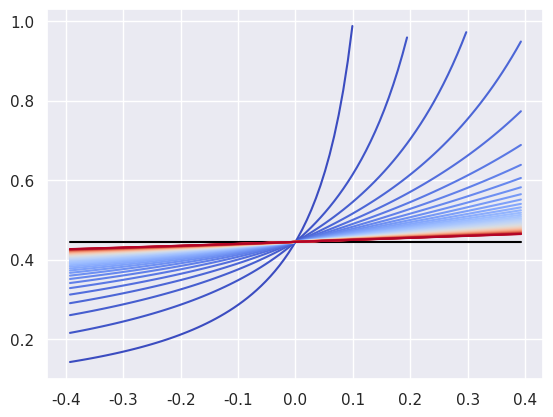

Reproduce this figure in Python. (Note: this script raises an exception after producing the figure.)
from typing import Tuple, List

import matplotlib
import matplotlib.pyplot as plt
import numpy as np
import seaborn as sns
from scipy.integrate import odeint


class Pipe:
    def __init__(self, delta_h: float, c: float, theta: float, length: float) -> None:
        self.delta_h = delta_h
        self.c = c
        self.theta = theta
        self.length = length
        self.delta_z = length * np.sin(theta)

    def fill_numerically(self, t: np.ndarray, plot=False) -> Tuple[np.ndarray, np.ndarray]:
        def derivative_with_height(x, t, delta_h, delta_z, c):
            return np.sqrt((delta_h - delta_z) / c / x)

        def derivative(x, t, delta_h, c, theta):
            deriv = np.sqrt(delta_h / c / x - np.sin(theta) / c)
            # print(f"derivative at time t: {t} is {deriv}")
            return deriv

        # set to be really small number so we don't get divide by 0 errors
        # x: np.ndarray = odeint(derivative, 1e-7, t, args=(self.delta_h, self.c, self.theta))
        x: np.ndarray = odeint(derivative_with_height, 1e-7, t, args=(self.delta_h, self.delta_z, self.c))

        if plot:
            print("Plotting...")
            plt.plot(t, x, 'r')
            # plt.plot(t, t, 'b', label="initial velocity")
            plt.xlabel('time')
            plt.ylabel('position of water front')
            plt.legend()
            plt.title("Position of water front over time")
            plt.show()

        return t, x

    def plot_flat_vs_angled(self, t: np.ndarray):
        t_angled, x_angled = self.fill_numerically(t, False)
        x_angled = x_angled.reshape(-1)

        constant = (9 / 4 * self.delta_h / self.c) ** (1 / 3)
        t_flat, x_flat = t, t ** (2 / 3) * constant

        # print(x_flat.shape, x_angled.shape)
        # print(x_flat - x_angled)

        plt.plot(t_angled, x_angled, 'r', label="angled")
        plt.plot(t_angled, x_flat, 'b', label="flat")
        plt.plot(t, np.abs(x_flat - x_angled), 'g', label="difference")
        plt.xlabel('time')
        plt.ylabel('position of water front')
        plt.legend()
        plt.title("Position of water front over time")
        plt.show()

    def numerically_calculate_equivalent_length(self, should_print=False, constant_slope=False) -> Tuple[
        float, float, float, float]:
        """
        Calculate the equivalent pipe length given the original length, c, angle of incline,
        and change in head.
        Assume that the pipe doesn't take longer than 3 minutes to fill.

        :return: tuple of original pipe length, equivalent length, original incline, equivalent incline
        """
        # numerically fill pipe
        # Note: There is a lot of numerical instability here and we might have to sample a lot of points to get decent
        # results. Also need to test with reasonable numbers
        t = np.linspace(0, 3 * 60, 10000)
        t, x = self.fill_numerically(t, False)
        x = x.reshape(-1)

        # roughly calculate the time it takes to fill through linear interpolation
        tau = np.interp(self.length, x, t)

        # calculate equivalent stats
        velocity_eq = self.length / tau
        if constant_slope:
            length_eq = self.delta_h / (np.sin(self.theta) + self.c * (velocity_eq ** 2))
        else:
            length_eq = (self.delta_h - self.delta_z) / self.c / (velocity_eq ** 2)

        theta_eq = np.arcsin(self.delta_z / length_eq)
        if should_print:
            print(f"delta_h: {self.delta_h}, c: {self.c}, theta_o: {self.theta}, length_o: {self.length}, theta_e: "
                  f"{theta_eq}, length_eq: {length_eq}")

        return self.length, length_eq, self.theta, theta_eq


class Experimenter:
    def __init__(self, thetas: np.ndarray, heads: np.ndarray = np.array([10.]),
                 cs: List[float] = [1]):
        """
        Warnings are fine since init is only run once

        :param lengths: list of original lengths
        :param thetas: list of different angles
        :return: nothing, but it plots the effect of different angles and original lengths and prints info
        """
        self.thetas = thetas
        self.heads = heads
        self.cs = cs

    def run_numerical_experiments(self, c=0.03, default_length=10, should_print=False, constant_slope=False):
        flat_equivalent = (2 / 3) ** 2

        l_eqs = [[Pipe(delta_h, c, theta, default_length).numerically_calculate_equivalent_length(should_print,
                                                                                                  constant_slope)[1] for
                  theta in
                  self.thetas] for delta_h in self.heads]

        # set seaborn theme
        cmap = sns.color_palette("coolwarm", as_cmap=True)
        sns.set_theme()

        # need to find max and min head for scaling colours
        norm = matplotlib.colors.Normalize(vmin=np.min(self.heads), vmax=np.max(self.heads))

        # plot equivalent length ratio vs radians
        plt.plot(self.thetas, [flat_equivalent for _ in self.thetas], c="black", label="Flat Pipe Equivalent")
        for index, delta_h in enumerate(self.heads):
            plt.plot(self.thetas, np.array(l_eqs[index]) / default_length, c=cmap(norm(delta_h)))

        colorbar = plt.colorbar(matplotlib.cm.ScalarMappable(norm=norm, cmap=cmap))
        colorbar.set_label('Pressure Head [m]')
        plt.xlabel('Angle [radians]')
        plt.ylabel('Equivalent Length Ratio')
        plt.legend()
        plt.title(f"Equivalent Length Ratio vs Angle Incline")
        fig = plt.gcf()
        fig.set_size_inches(12, 10)
        plt.savefig('results/length_vs_angle.jpg', dpi=100)
        plt.show()

        # plot equivalent length vs change in height
        zs = [np.sin(theta) * default_length for theta in self.thetas]
        plt.plot(zs, [flat_equivalent for _ in self.thetas], c="black", label="Flat Pipe Equivalent")

        for index, delta_h in enumerate(self.heads):
            plt.plot(zs, np.array(l_eqs[index]) / default_length, c=cmap(norm(delta_h)))

        colorbar = plt.colorbar(matplotlib.cm.ScalarMappable(norm=norm, cmap=cmap))
        colorbar.set_label('Pressure Head [m]')
        plt.xlabel('Change in Height (m)')
        plt.ylabel('Equivalent Length (m)')
        plt.legend()
        plt.title(f"Equivalent Length vs Change in Height")
        fig = plt.gcf()
        fig.set_size_inches(12, 10)
        plt.savefig('results/length_vs_height.jpg', dpi=100)
        plt.show()

        """
        Want to find something that shows the equivalent length as a function of the ratio of head vs z
        """

        plt.plot(zs, [flat_equivalent for _ in self.thetas], c="black", label="Flat Pipe Equivalent")

        for index, delta_h in enumerate(self.heads):
            plt.plot(np.array(zs) / delta_h, np.array(l_eqs[index]) / default_length, c=cmap(norm(delta_h)))

        colorbar = plt.colorbar(matplotlib.cm.ScalarMappable(norm=norm, cmap=cmap))
        colorbar.set_label('Pressure Head [m]')
        plt.xlabel('Change in height / Pressure Head')
        plt.ylabel('Equivalent Length (m)')
        plt.legend()
        plt.title(f"Equivalent Length vs Pressure / Height Ratio")
        fig = plt.gcf()
        fig.set_size_inches(12, 10)
        plt.savefig('results/length_vs_ratio.jpg', dpi=100)
        plt.show()

        # l_eq_thetas, theta_eq_thetas = [], []
        # for theta in self.thetas:
        #     _, l_eq, _, theta_eq = Pipe(delta_h, c, theta, default_length).numerically_calculate_equivalent_length()
        #     l_eq_thetas.append(l_eq)
        #     theta_eq_thetas.append(theta_eq)
        #
        # plt.plot(self.thetas, np.array(l_eq_thetas) / default_length, 'r', label="equivalent pipe length")
        # plt.plot(self.thetas, [flat_equivalent for _ in self.thetas], 'b', label="flat pipe equivalent")
        # plt.xlabel('angle (radians)')
        # plt.ylabel('equivalent length (m)')
        # plt.legend()
        # plt.title("Equivalent length vs angle incline")
        # plt.show()
        #
        # plt.plot(self.thetas, theta_eq_thetas, 'r', label="equivalent angle")
        # plt.xlabel('angle (radians)')
        # plt.ylabel('equivalent angle (radians)')
        # plt.legend()
        # plt.title("Equivalent angle vs original angle incline")
        # plt.show()


if __name__ == "__main__":
    experimenter = Experimenter(np.linspace(-np.pi/8, np.pi/8, 100), np.linspace(1, 50, 50))
    experimenter.run_numerical_experiments(constant_slope=True)
